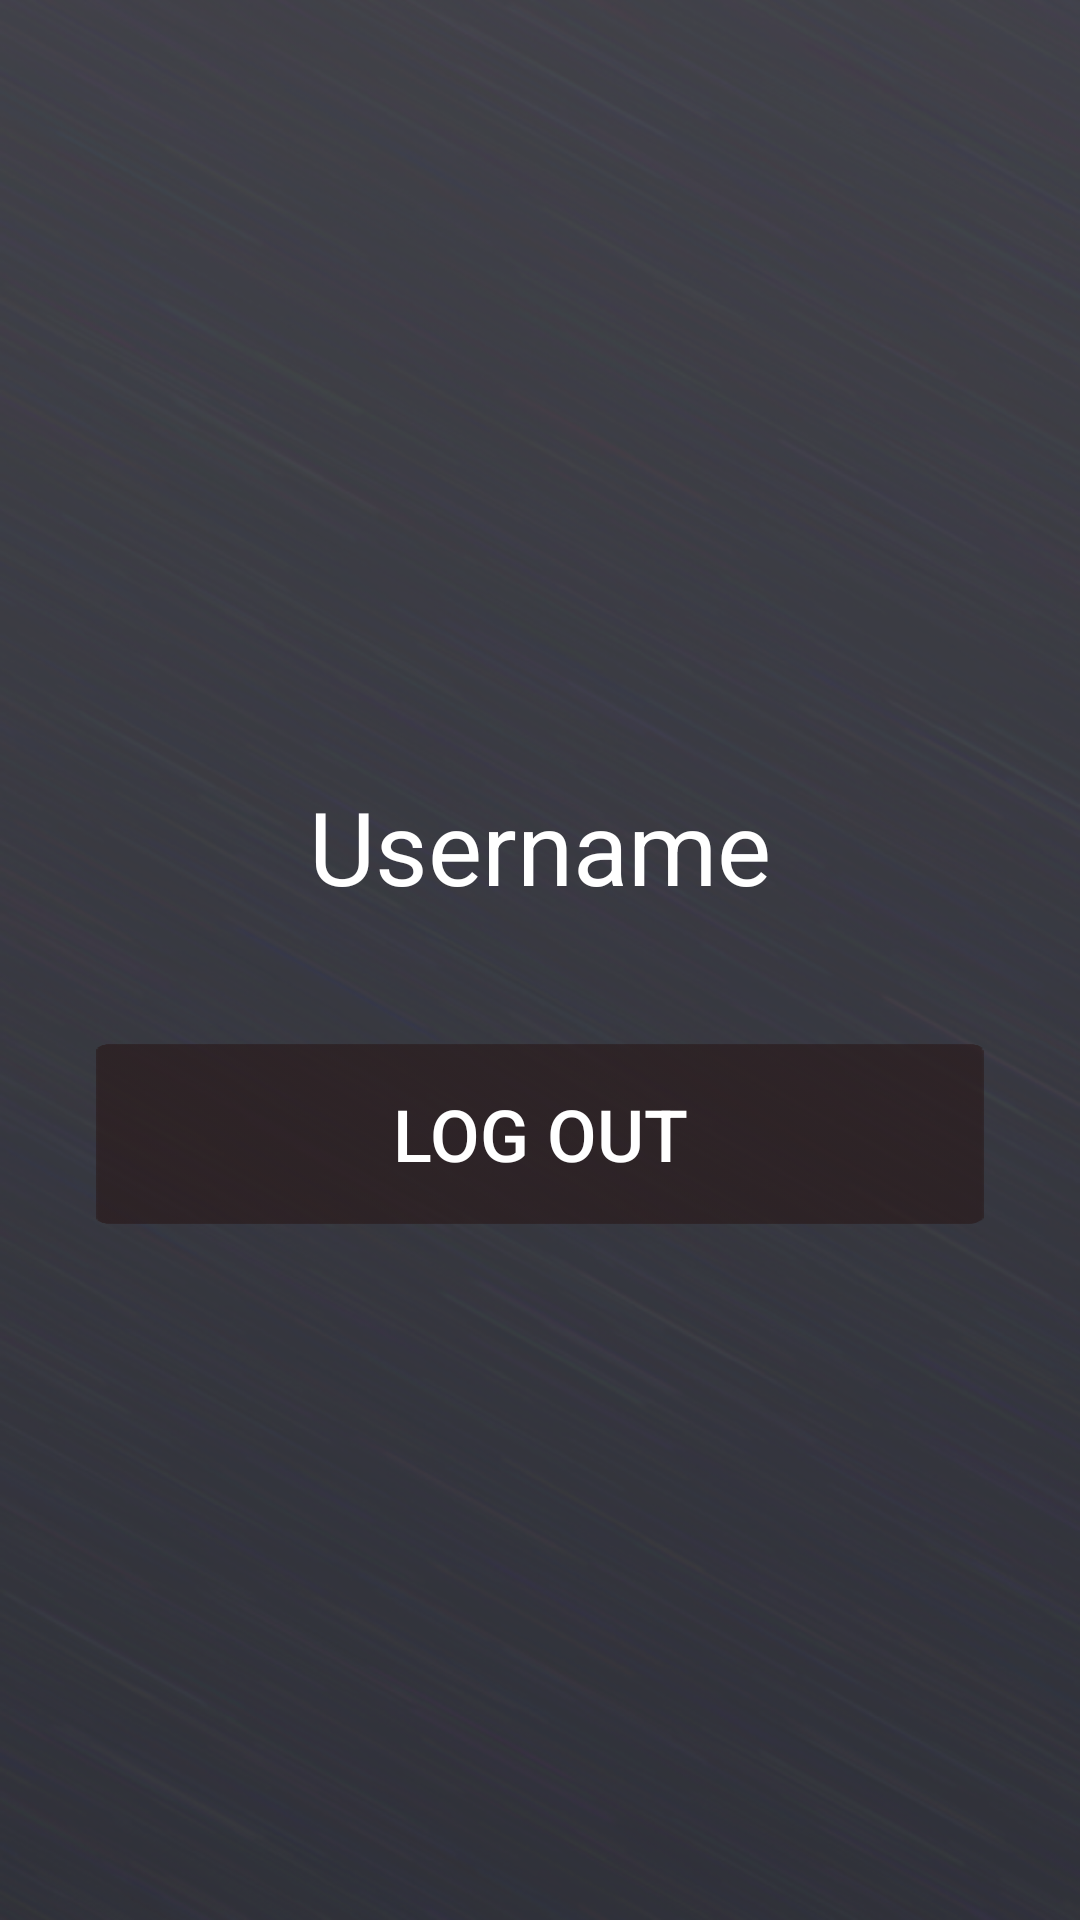

Layout XML and referenced resources for this Android screen:
<!-- AndroidManifest.xml: application theme Theme.ThePffeifScale -->
<!-- res/layout/fragment_profile.xml -->
<?xml version="1.0" encoding="utf-8"?>
<androidx.constraintlayout.widget.ConstraintLayout xmlns:android="http://schemas.android.com/apk/res/android"
    xmlns:app="http://schemas.android.com/apk/res-auto"
    xmlns:tools="http://schemas.android.com/tools"
    android:id="@+id/frameLayout2"
    android:layout_width="match_parent"
    android:layout_height="match_parent"
    android:background="@drawable/backgroundimage"
    tools:context=".ProfileFragment">

    <androidx.appcompat.widget.AppCompatButton
        android:id="@+id/profileLogOutButton"
        android:layout_width="0dp"
        android:layout_height="60dp"
        android:layout_marginStart="32dp"
        android:layout_marginTop="16dp"
        android:layout_marginEnd="32dp"
        android:background="@drawable/graybackground"
        android:backgroundTint="#9A271616"
        android:text="Log Out"
        android:textColor="#FFFFFF"
        android:textSize="24sp"
        app:layout_constraintEnd_toEndOf="parent"
        app:layout_constraintHorizontal_bias="0.0"
        app:layout_constraintStart_toStartOf="parent"
        app:layout_constraintTop_toBottomOf="@+id/profileUsernameText" />

    <ImageView
        android:id="@+id/imageView3"
        android:layout_width="200dp"
        android:layout_height="200dp"
        android:layout_marginTop="32dp"
        android:src="@drawable/ic_baseline_person_outline_24"
        app:layout_constraintEnd_toEndOf="parent"
        app:layout_constraintStart_toStartOf="parent"
        app:layout_constraintTop_toTopOf="parent" />

    <TextView
        android:id="@+id/profileUsernameText"
        android:layout_width="0dp"
        android:layout_height="100dp"
        android:gravity="center"
        android:text="Username"
        android:textColor="#FFFFFF"
        android:textSize="34sp"
        app:layout_constraintEnd_toEndOf="parent"
        app:layout_constraintStart_toStartOf="parent"
        app:layout_constraintTop_toBottomOf="@+id/imageView3" />

</androidx.constraintlayout.widget.ConstraintLayout>
<!-- resources referenced by this layout -->
<resources>
  <!-- drawable backgroundimage: png bitmap (drawable, 388555 bytes) -->
  <!-- drawable graybackground: png bitmap (drawable, 89151 bytes) -->
  <style name="Theme.ThePffeifScale" parent="Theme.MaterialComponents.DayNight.NoActionBar">
          
          <item name="colorPrimary">@color/black</item>
          <item name="colorPrimaryVariant">@color/black</item>
          <item name="colorOnPrimary">@color/white</item>
          
          <item name="colorSecondary">@color/teal_200</item>
          <item name="colorSecondaryVariant">@color/teal_700</item>
          <item name="colorOnSecondary">@color/black</item>
          
          <item name="android:statusBarColor">?attr/colorPrimaryVariant</item>
          
      </style>
  <!-- not gathered from this repository: default colours our renderer supplied (Android Studio template values) -->
  <color name="teal_200">#FF03DAC5</color>
  <color name="teal_700">#FF018786</color>
  <color name="black">#FF000000</color>
  <color name="white">#FFFFFFFF</color>
</resources>
